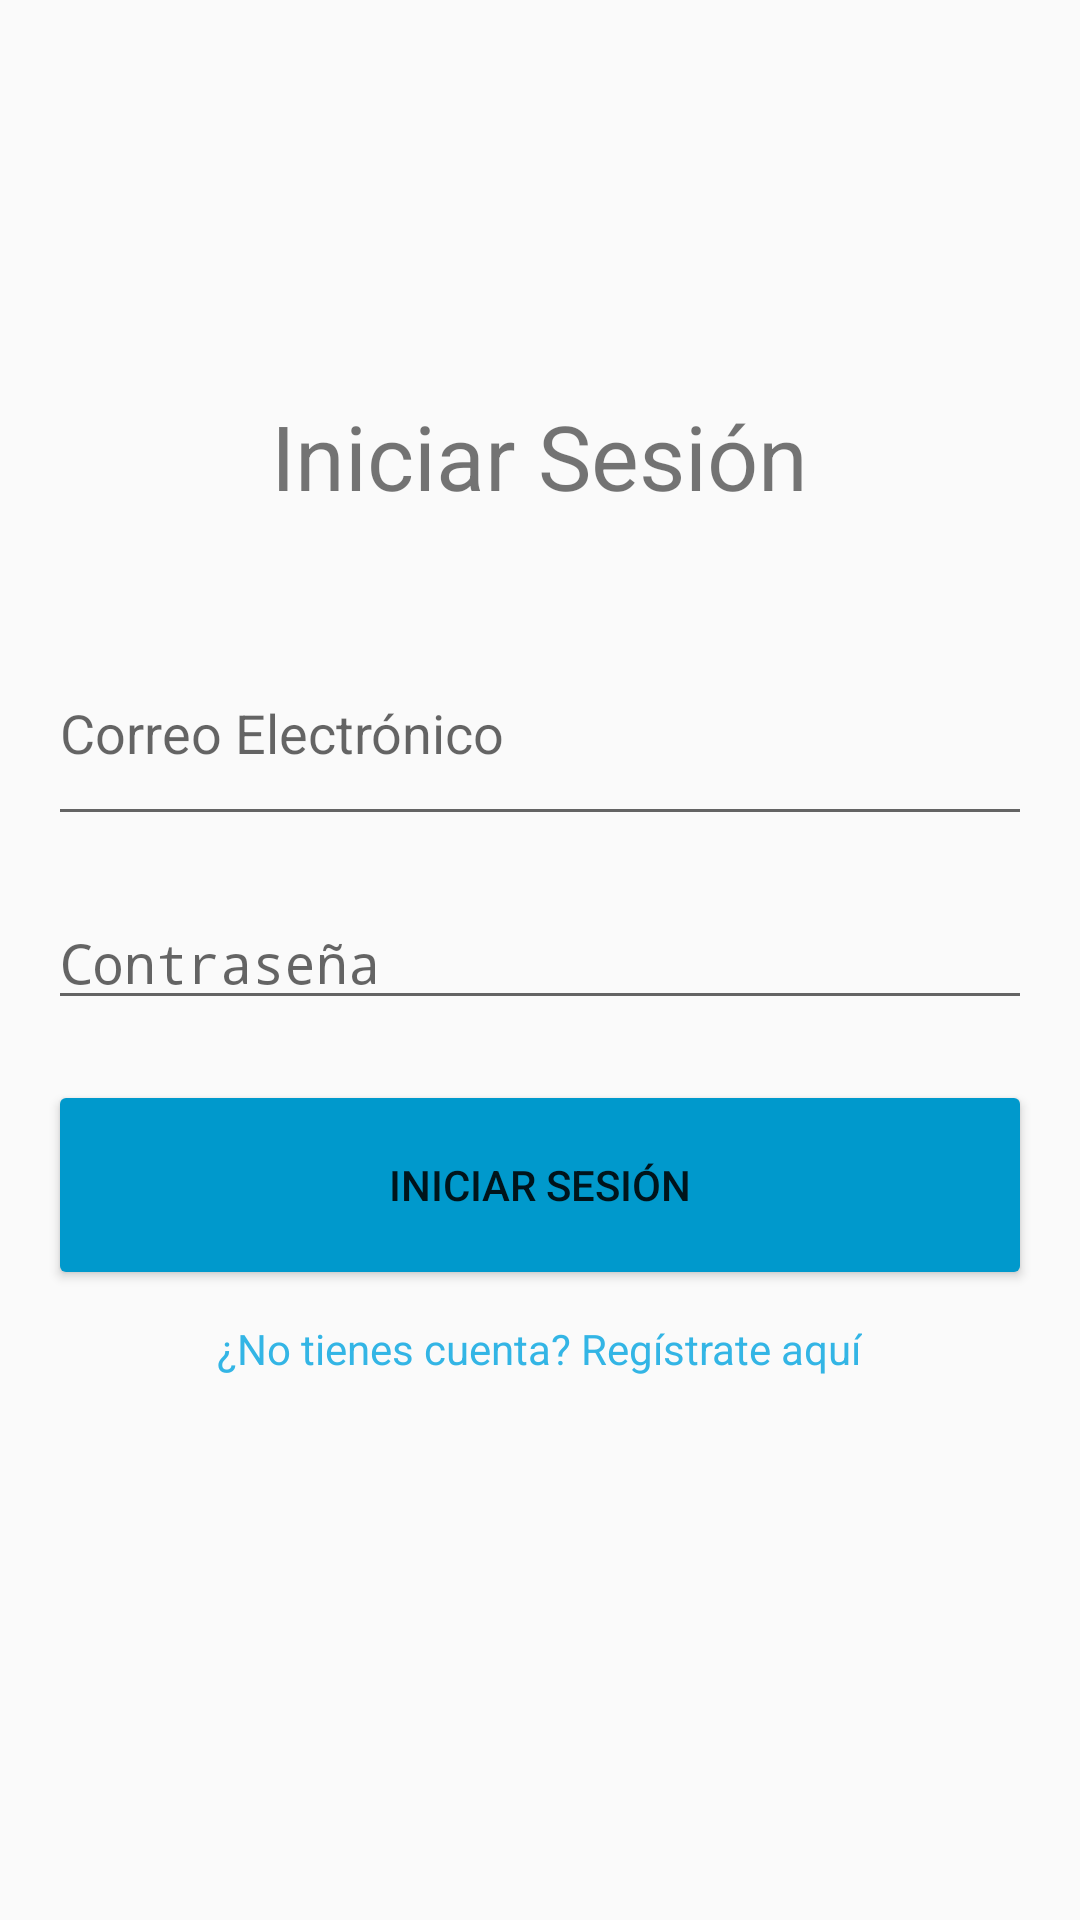

Here is an Android app screen rendered from its layout file. Give the layout XML and the strings, colors and styles it references.
<!-- AndroidManifest.xml: application theme Theme.Interfaces_Actividad -->
<!-- res/layout/login.xml -->
<LinearLayout xmlns:android="http://schemas.android.com/apk/res/android"
    xmlns:tools="http://schemas.android.com/tools"
    android:layout_width="match_parent"
    android:layout_height="match_parent"
    android:orientation="vertical"
    android:padding="16dp"
    android:gravity="center"
    tools:context=".LoginActivity">

    <TextView
        android:id="@+id/loginTitle"
        android:layout_width="wrap_content"
        android:layout_height="55dp"
        android:layout_marginBottom="20dp"
        android:text="Iniciar Sesión"
        android:textSize="30sp" />

    <EditText
        android:id="@+id/emailLoginInput"
        android:layout_width="match_parent"
        android:layout_height="72dp"
        android:layout_marginBottom="20dp"
        android:hint="Correo Electrónico"
        android:inputType="textEmailAddress" />

    <EditText
        android:id="@+id/passwordLoginInput"
        android:layout_width="match_parent"
        android:layout_height="wrap_content"
        android:layout_marginBottom="20dp"
        android:hint="Contraseña"
        android:inputType="textPassword" />

    <Button
        android:id="@+id/loginButton"
        android:layout_width="match_parent"
        android:layout_height="70dp"
        android:backgroundTint="@android:color/holo_blue_dark"
        android:text="Iniciar Sesión" />

    <TextView
        android:id="@+id/registerLink"
        android:layout_width="wrap_content"
        android:layout_height="68dp"
        android:layout_marginTop="10dp"
        android:text="¿No tienes cuenta? Regístrate aquí"
        android:textColor="@android:color/holo_blue_light" />
</LinearLayout>
<!-- resources referenced by this layout -->
<resources>
  <style name="Theme.Interfaces_Actividad" parent="android:Theme.Material.Light.NoActionBar" />
</resources>
